Run: headless pygame with SDL's dummy video driver; simulated clock (each Clock.tick advances the game by its frame time, no real sleeping); random seed 0; keys injected as events and as key.get_pressed() state; no mouse input.
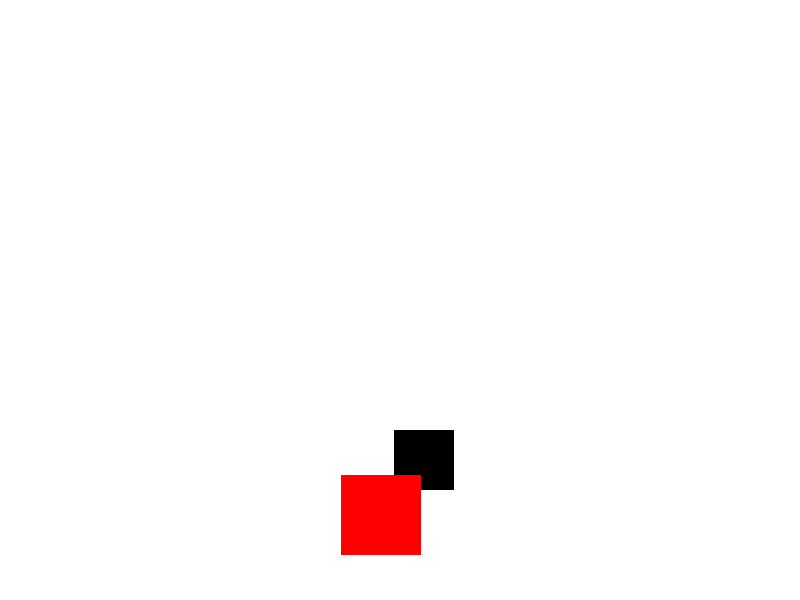
Frame 1 of 4 · flips 1–60 · no input
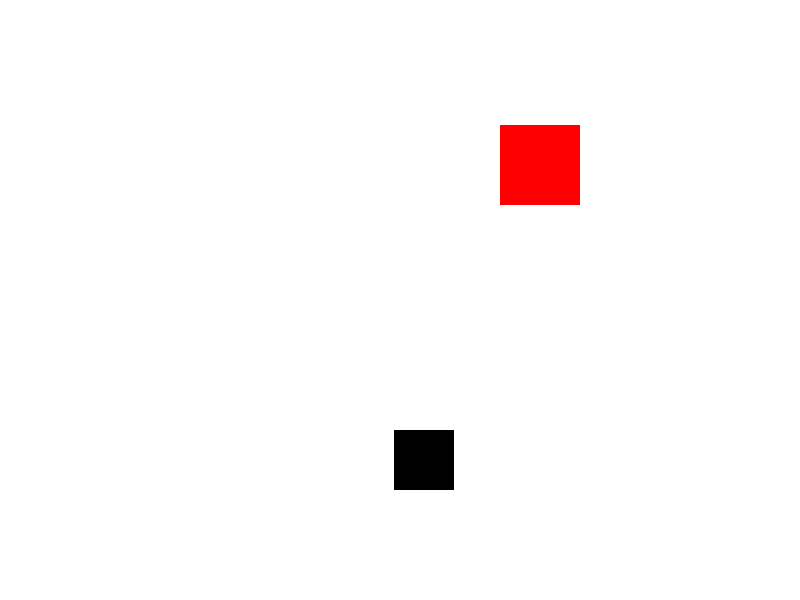
Frame 2 of 4 · flips 61–180 · tapped SPACE, RETURN · held RIGHT (→), D
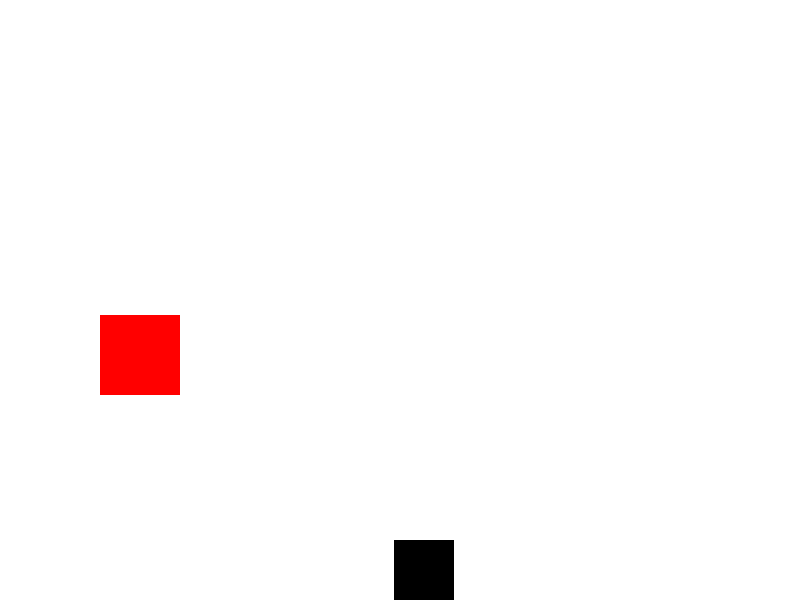
Frame 3 of 4 · flips 181–300 · held DOWN (↓), S
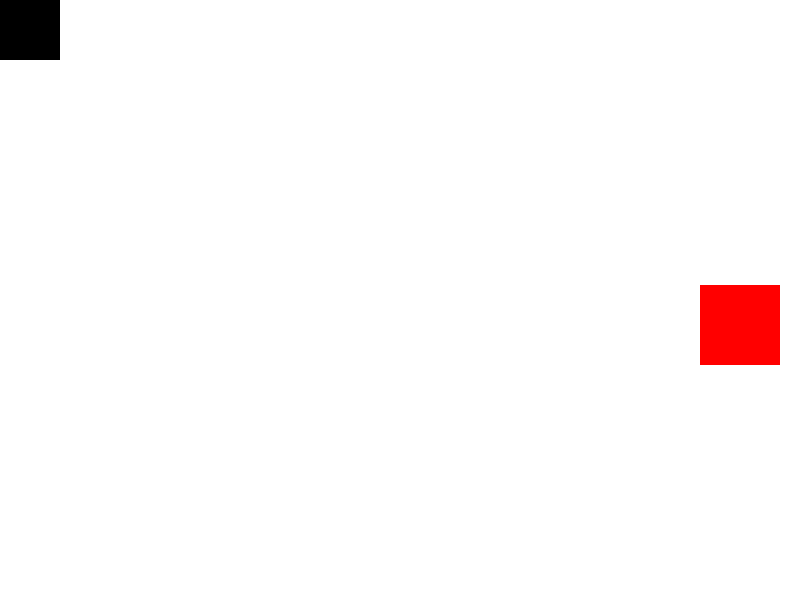
Frame 4 of 4 · flips 301–420 · held LEFT (←), A, UP (↑), W

The pygame program that drew these frames:

import pygame
import random
pygame.init()

screen_width, screen_height=800,600
x_change, y_change=0,0

class sprite(pygame.sprite.Sprite):
    def __init__(self, color, width, height) -> None:
        super().__init__()
        self.image = pygame.Surface([width, height])
        self.image.fill(color)
        self.rect = self.image.get_rect()
        self.velocity = [5,5]
    
    def update(self):
        self.rect.move_ip(self.velocity)
        boundary_hit = False

        if self.rect.left <= 0:
            self.rect.left = 0
            self.velocity[0] = -self.velocity[0] 
            boundary_hit = True

        if self.rect.right >= screen_width:
            self.rect.right = screen_width
            self.velocity[0] = -self.velocity[0]
            boundary_hit = True

        if self.rect.top <= 0:
            self.rect.top = 0
            self.velocity[1] = -self.velocity[1] 
            boundary_hit = True

        if self.rect.bottom >= screen_height:
            self.rect.bottom = screen_height
            self.velocity[1] = -self.velocity[1]
            boundary_hit = True
    
    def move(self,x_change,y_change):
        self.rect.x=max(min(self.rect.x+x_change, screen_width-self.rect.width),0)
        self.rect.y=max(min(self.rect.y+y_change, screen_height-self.rect.height),0)

screen=pygame.display.set_mode((screen_width,screen_height))
clock=pygame.time.Clock()
all_sprites=pygame.sprite.Group()

sprite1=sprite(pygame.Color("black"),60,60)
sprite1.rect.x, sprite1.rect.y=random.randint(0, screen_width-50),random.randint(0,screen_height-50)

sprite2=sprite(pygame.Color("red"),80,80)
sprite2.rect.x, sprite2.rect.y=random.randint(0, screen_width-50),random.randint(0,screen_height-50)

all_sprites.add(sprite1)
all_sprites.add(sprite2)

running=True
while running:
    for event in pygame.event.get():
        if event.type==pygame.QUIT:
            running=False
    
        if event.type == pygame.KEYDOWN:

            if event.key == pygame.K_LEFT:
                x_change = -5
            if event.key == pygame.K_RIGHT:
                x_change = 5
            if event.key == pygame.K_UP:
                y_change = -5
            if event.key == pygame.K_DOWN:
                y_change = 5
    
        if event.type==pygame.KEYUP:
            x_change, y_change=0,0

    sprite2.update()
    screen.fill(pygame.Color("white"))
    sprite1.move(x_change,y_change)
    all_sprites.draw(screen)
    pygame.display.flip()
    clock.tick(90)
pygame.quit()          
